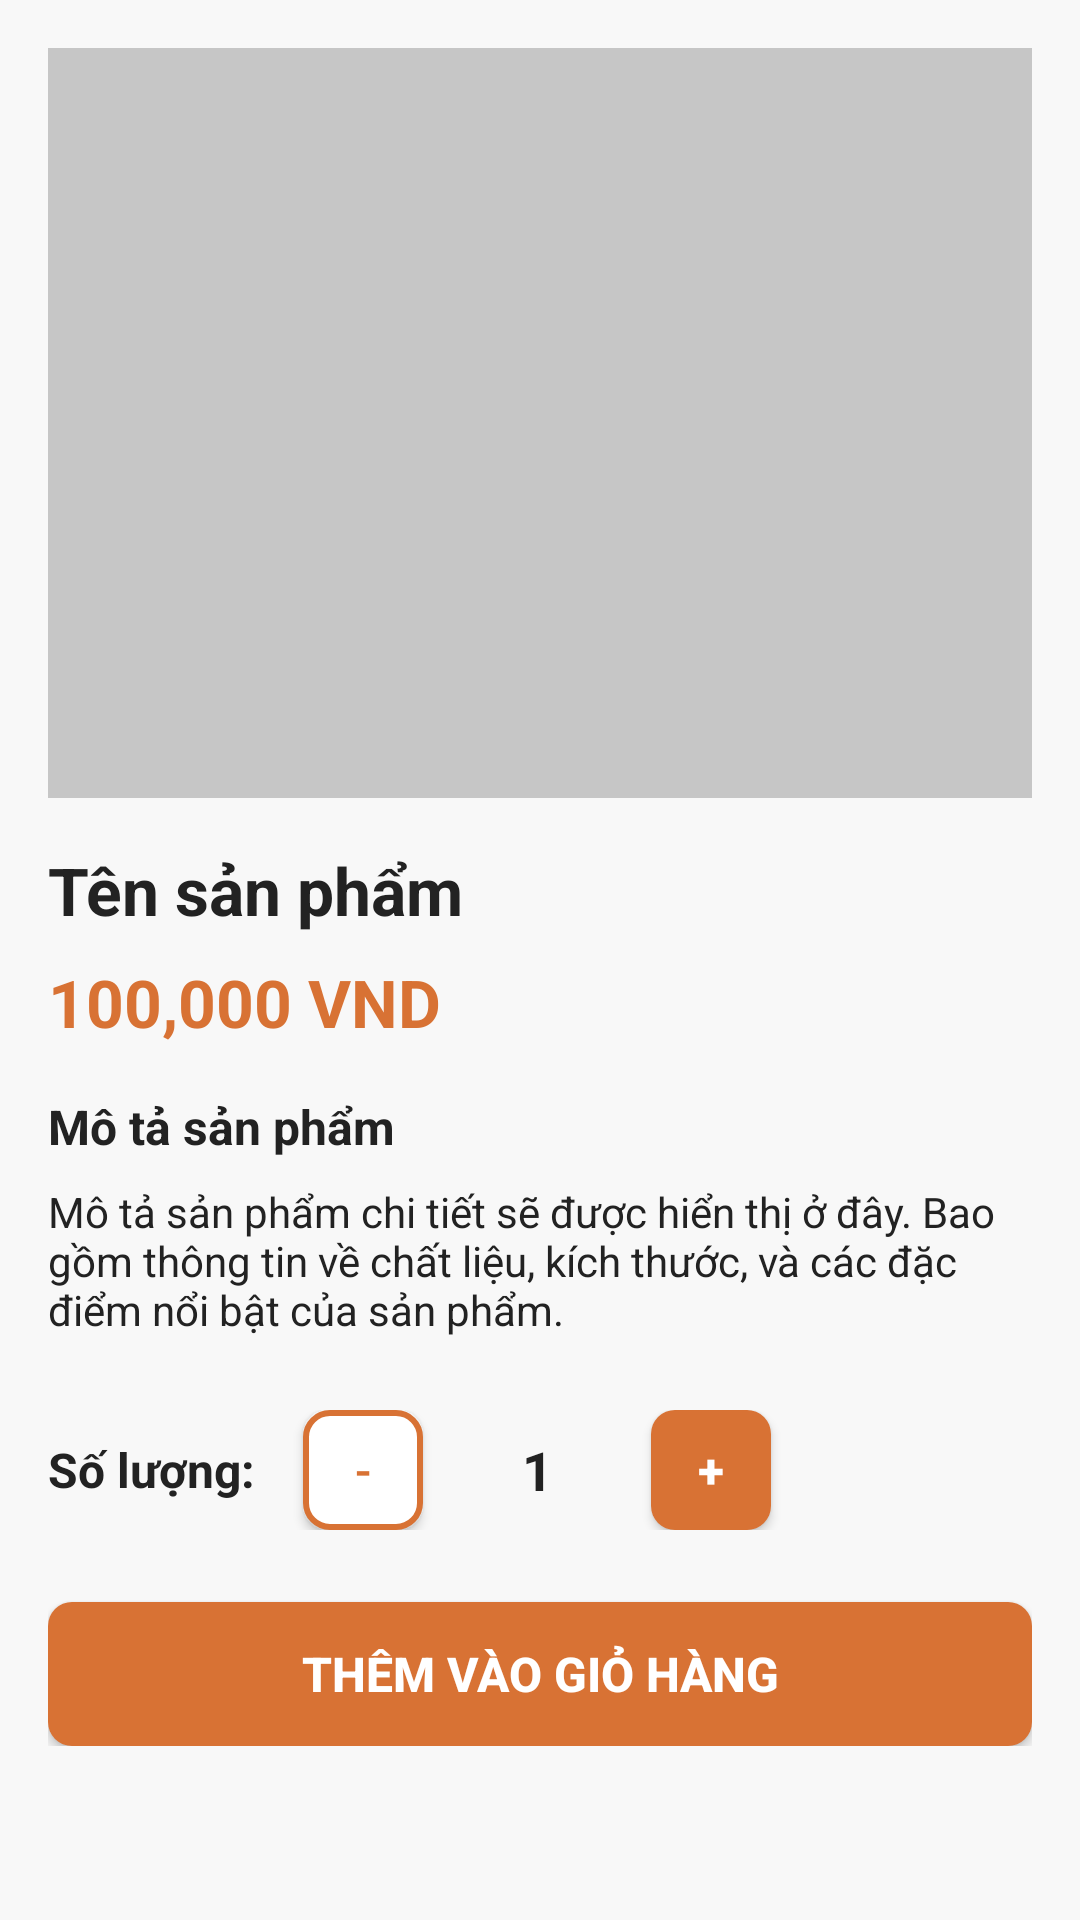

Produce the Android XML layout that renders to this screen, including the resource entries it uses.
<!-- AndroidManifest.xml: application theme Theme.NikeShop -->
<!-- res/layout/activity_product_detail_updated.xml -->
<?xml version="1.0" encoding="utf-8"?>
<ScrollView xmlns:android="http://schemas.android.com/apk/res/android"
    android:layout_width="match_parent"
    android:layout_height="match_parent"
    android:background="@color/background_light">

    <LinearLayout
        android:layout_width="match_parent"
        android:layout_height="wrap_content"
        android:orientation="vertical"
        android:padding="@dimen/margin_medium">

        <ImageView
            android:id="@+id/img_product_detail"
            android:layout_width="match_parent"
            android:layout_height="250dp"
            android:scaleType="centerCrop"
            android:background="@color/gray_light"
            android:src="@drawable/ic_launcher_foreground" />

        <TextView
            android:id="@+id/tv_product_name_detail"
            android:layout_width="match_parent"
            android:layout_height="wrap_content"
            android:text="Tên sản phẩm"
            style="@style/TextHeadingMedium"
            android:layout_marginTop="@dimen/margin_medium" />

        <TextView
            android:id="@+id/tv_product_price_detail"
            android:layout_width="match_parent"
            android:layout_height="wrap_content"
            android:text="100,000 VND"
            style="@style/TextHeadingMedium"
            android:textColor="@color/primary_orange"
            android:layout_marginTop="@dimen/margin_small" />

        <TextView
            android:layout_width="match_parent"
            android:layout_height="wrap_content"
            android:text="Mô tả sản phẩm"
            style="@style/TextTitleBold"
            android:layout_marginTop="@dimen/margin_medium" />

        <TextView
            android:id="@+id/tv_product_description"
            android:layout_width="match_parent"
            android:layout_height="wrap_content"
            android:text="Mô tả sản phẩm chi tiết sẽ được hiển thị ở đây. Bao gồm thông tin về chất liệu, kích thước, và các đặc điểm nổi bật của sản phẩm."
            style="@style/TextBody"
            android:layout_marginTop="@dimen/margin_small" />

        <LinearLayout
            android:layout_width="match_parent"
            android:layout_height="wrap_content"
            android:orientation="horizontal"
            android:gravity="center_vertical"
            android:layout_marginTop="@dimen/margin_large">

            <TextView
                android:layout_width="wrap_content"
                android:layout_height="wrap_content"
                android:text="Số lượng:"
                style="@style/TextTitleBold" />

            <Button
                android:id="@+id/btn_decrease"
                android:layout_width="40dp"
                android:layout_height="40dp"
                android:text="-"
                style="@style/ButtonSecondary"
                android:layout_marginStart="@dimen/margin_medium" />

            <TextView
                android:id="@+id/tv_quantity"
                android:layout_width="60dp"
                android:layout_height="wrap_content"
                android:text="1"
                style="@style/TextHeadingSmall"
                android:gravity="center"
                android:layout_marginHorizontal="@dimen/margin_small" />

            <Button
                android:id="@+id/btn_increase"
                android:layout_width="40dp"
                android:layout_height="40dp"
                android:text="+"
                style="@style/ButtonPrimary" />

        </LinearLayout>

        <Button
            android:id="@+id/btn_add_to_cart_detail"
            android:layout_width="match_parent"
            android:layout_height="wrap_content"
            android:text="Thêm vào giỏ hàng"
            style="@style/ButtonPrimary"
            android:layout_marginTop="@dimen/margin_large" />

    </LinearLayout>

</ScrollView>
<!-- resources referenced by this layout -->
<resources>
  <color name="background_light">#F8F8F8</color>
  <color name="gray_light">#C6C6C6</color>
  <color name="primary_orange">#D87234</color>
  <dimen name="margin_large">24dp</dimen>
  <dimen name="margin_medium">16dp</dimen>
  <dimen name="margin_small">8dp</dimen>
  <style name="ButtonPrimary" parent="Widget.AppCompat.Button">
          <item name="android:background">@drawable/button_primary_bg</item>
          <item name="android:textColor">@color/white</item>
          <item name="android:textSize">@dimen/text_title_bold</item>
          <item name="android:textStyle">bold</item>
      </style>
  <style name="ButtonSecondary" parent="Widget.AppCompat.Button">
          <item name="android:background">@drawable/button_secondary_bg</item>
          <item name="android:textColor">@color/primary_orange</item>
          <item name="android:textSize">@dimen/text_title_bold</item>
      </style>
  <style name="TextBody">
          <item name="android:textSize">@dimen/text_body</item>
          <item name="android:textColor">@color/primary_dark</item>
      </style>
  <style name="TextHeadingMedium">
          <item name="android:textSize">@dimen/text_heading_medium</item>
          <item name="android:textColor">@color/primary_dark</item>
          <item name="android:textStyle">bold</item>
      </style>
  <style name="TextHeadingSmall">
          <item name="android:textSize">@dimen/text_heading_small</item>
          <item name="android:textColor">@color/primary_dark</item>
          <item name="android:textStyle">bold</item>
      </style>
  <style name="TextTitleBold">
          <item name="android:textSize">@dimen/text_title_bold</item>
          <item name="android:textColor">@color/primary_dark</item>
          <item name="android:textStyle">bold</item>
      </style>
  <style name="Theme.NikeShop" parent="Base.Theme.NikeShop" />
  <!-- drawable button_primary_bg (drawable) -->
  <?xml version="1.0" encoding="utf-8"?>
  <shape xmlns:android="http://schemas.android.com/apk/res/android"
      android:shape="rectangle">
      <solid android:color="@color/primary_orange" />
      <corners android:radius="8dp" />
      <stroke android:width="0dp" />
  </shape>
  <color name="white">#FFFFFFFF</color>
  <dimen name="text_title_bold">16sp</dimen>
  <!-- drawable button_secondary_bg (drawable) -->
  <?xml version="1.0" encoding="utf-8"?>
  <shape xmlns:android="http://schemas.android.com/apk/res/android"
      android:shape="rectangle">
      <solid android:color="@color/white" />
      <corners android:radius="8dp" />
      <stroke 
          android:width="2dp" 
          android:color="@color/primary_orange" />
  </shape>
  <dimen name="text_body">14sp</dimen>
  <color name="primary_dark">#222222</color>
  <dimen name="text_heading_medium">22sp</dimen>
  <dimen name="text_heading_small">18sp</dimen>
  <style name="Base.Theme.NikeShop" parent="Theme.AppCompat.DayNight.NoActionBar">
          
          
      </style>
</resources>
